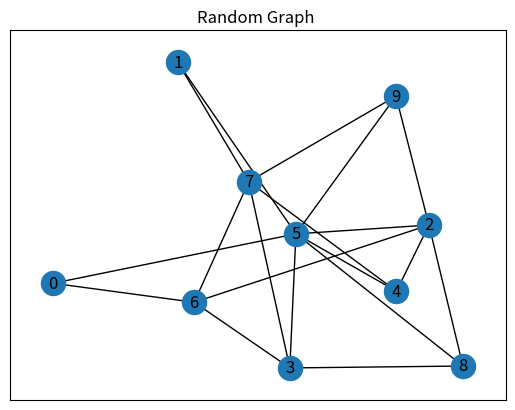

The matplotlib source for this figure:
"""
THE FOLLOWING PROGRAM IS GOING TO GENERATE THE GRAPH WITH TEN VERTICES BY USING
DIFFERENT PYTHON LIBRARIES, FOR INSTANCE MATPLOTLIB TO HELP USE US DRAW AND 
VISUALISE THE GRAPH. THE NETWORKX MODULE CREATE, MANIPULATE THE STRUCTURE OF 
THESE GRAPHS. BECAUSE WE HAVE BEEN ASKED TO GENERATE THE GRAPH RANDOMLY, WE 
IMPORTED RANDOM TO GENERATE RANDOM VALUE. ALSO, COMBINATION MODULE WAS USED TO 
COMBINE THE VERTICES TO KNOW THE EDGES. """


# Importing useful libraries

import matplotlib.pyplot as plt
import networkx as nx
from itertools import combinations
from random import random


""" Defining a function, Graph(), that will help us to generate the graph 
randomly. It will take in two arguments, the number of vertices and 
the probability at which the edges will be produced."""          

def Graph(number, probability):
    # Creating a list of vertices which are in range of identified number.
    Vertex = set([v for v in range(number)])
    # Creating a set that will store Edges between vertices
    Edge = set()
    
    """ Since we have the list of vertices and a set of Edges, which empty so 
    far, wwe are going to use combination module to combine 2 vertices, 
    according to the identifies probability. """
    
    # Iterating through the combination of Vertex, the 2 means that we are 
    # creating edges between two verteces, hence passing 2
    for combination in combinations(Vertex, 2):
        # Defining a random variable
        var = random()
        if var < probability: 
            
            """ As we iterate, if the var is less than the probability, then we
            are going to add that pair of vertices in the set of edges. The var 
            here could be anything, so if we reach a point where the random 
            variable becomes greater than the probability, the program will do 
            nothing hence stopping the iteration. """
            
            Edge.add(combination)
    
    # Defining the graph, nx. is heping us to visualise the structure of graph
    g = nx.Graph()
    
    # Making the list of Vertex, the nodes of the graph
    g.add_nodes_from(Vertex)
    
    # Making the edges to be defined by the set of Edges gerated above
    g.add_edges_from(Edge)
    
    # Checking if the graph is connected
    conn = nx.is_connected(g)
    
    # Checking if the graph has an Euler circuit
    euler = nx.is_eulerian(g)
    print(f"\nIs_connected: {conn}")
    print(f"Is_Euler: {euler}")
    
    # Returning the graph
    return g

# Defining the number of verices. In this case, they are 10 vertices
number = 10

# Defining the probability at which to produce the edges between vertices
probability = 0.4
    
# Passing variable names to Graph function and storing it in a variable
generate_graph = Graph(number, probability)

# Defining the pos variable to store the positions of the nodes created using 
# nx.spring_layout function of networkx module.
pos = nx.spring_layout(generate_graph)

# Then after, we visualise the graph depending on the position of nodes given 
# above.
nx.draw_networkx(generate_graph, pos)

# The title of the graph and finally showing the graph
plt.title("Random Graph ")
plt.show()
